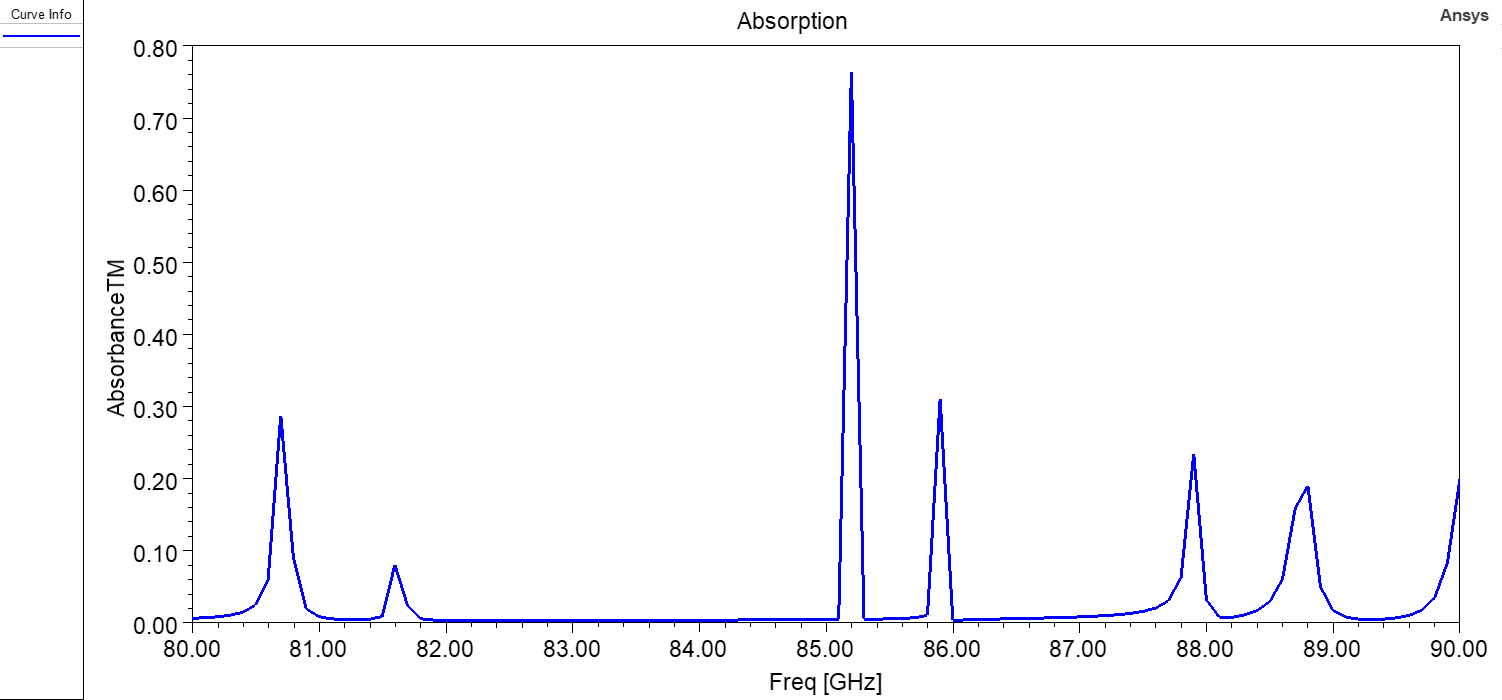

Data behind this chart, as committed beside it:
Freq [GHz], AbsorbanceTM []
80, 0.006434
80.1, 0.007283
80.2, 0.008575
80.3, 0.01073
80.4, 0.01484
80.5, 0.02462
80.6, 0.05981
80.7, 0.2871
80.8, 0.08988
80.9, 0.01991
81, 0.008841
81.1, 0.005668
81.2, 0.005102
81.3, 0.004427
81.4, 0.005166
81.5, 0.008944
81.6, 0.08063
81.7, 0.02413
81.8, 0.005913
81.9, 0.004134
82, 0.003977
82.1, 0.003188
82.2, 0.003109
82.3, 0.003088
82.4, 0.003096
82.5, 0.003119
82.6, 0.003152
82.7, 0.003191
82.8, 0.003234
82.9, 0.00328
83, 0.003328
83.1, 0.003378
83.2, 0.00343
83.3, 0.003484
83.4, 0.003539
83.5, 0.003597
83.6, 0.003656
83.7, 0.003717
83.8, 0.003781
83.9, 0.003847
84, 0.003917
84.1, 0.003989
84.2, 0.004066
84.3, 0.004147
84.4, 0.004234
84.5, 0.004328
84.6, 0.00443
84.7, 0.004544
84.8, 0.004675
84.9, 0.004835
85, 0.005054
85.1, 0.005504
85.2, 0.7626
85.3, 0.004896
85.4, 0.005321
85.5, 0.005723
85.6, 0.006269
85.7, 0.007273
85.8, 0.01054
85.9, 0.3102
... 41 more rows
